Dataset: img_data (GitHub, motazsaad/infant-cry-care). Classes: hungry, sleepy, uncomfortable, asphyxia, burp up, lower gas, normal, pain.

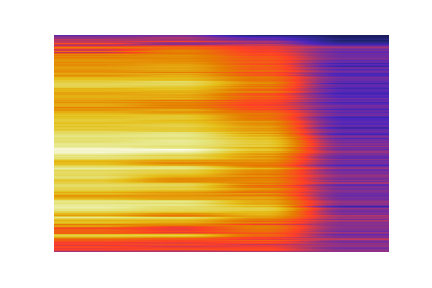
Label: burp up

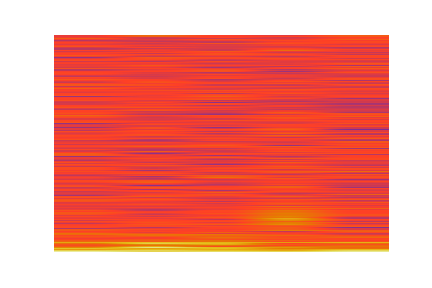
Label: asphyxia

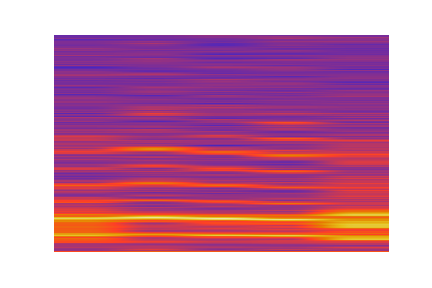
Label: normal

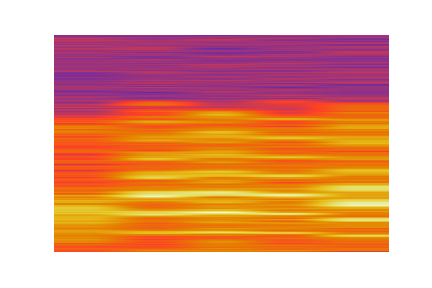
Label: hungry

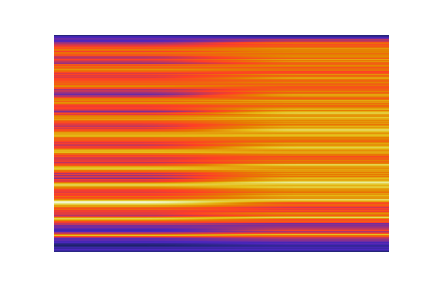
Label: sleepy

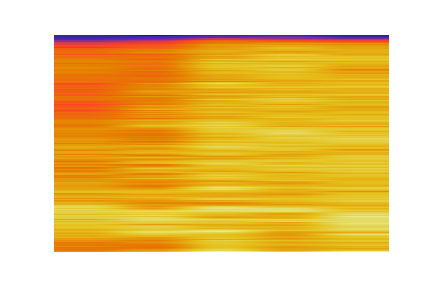
Label: pain
